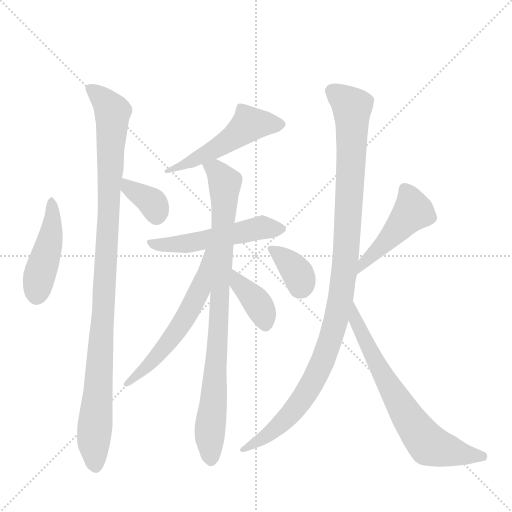
t = 0.00 s
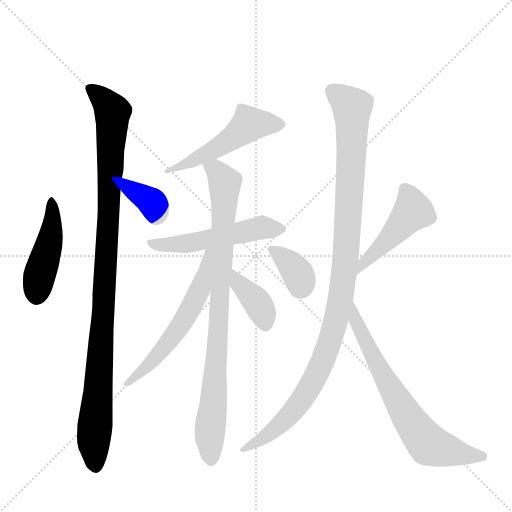
t = 1.84 s
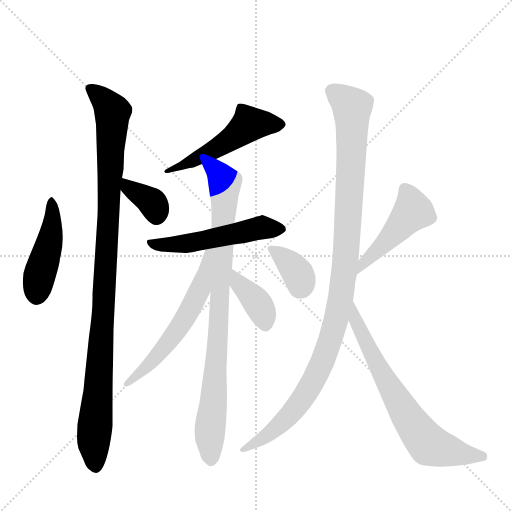
t = 3.68 s
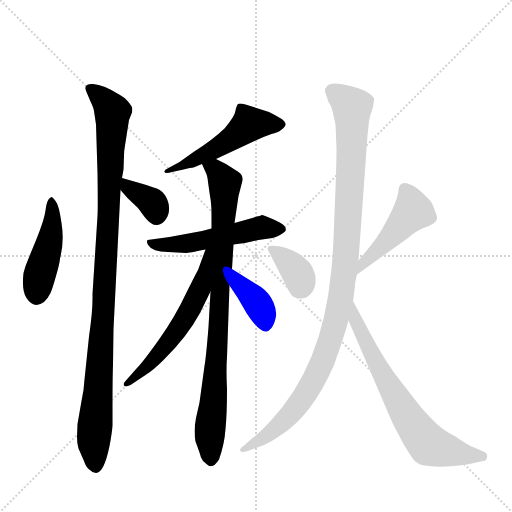
t = 5.52 s
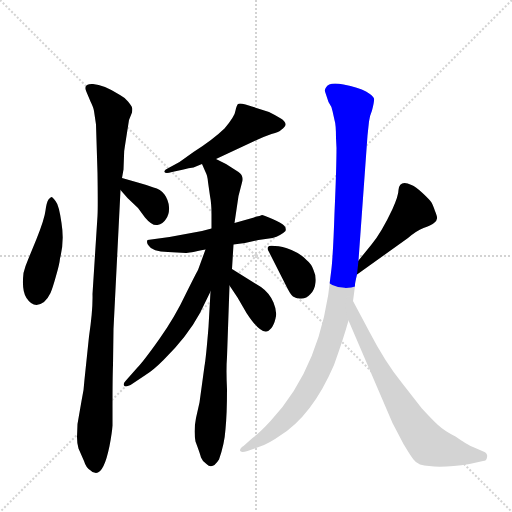
t = 7.36 s
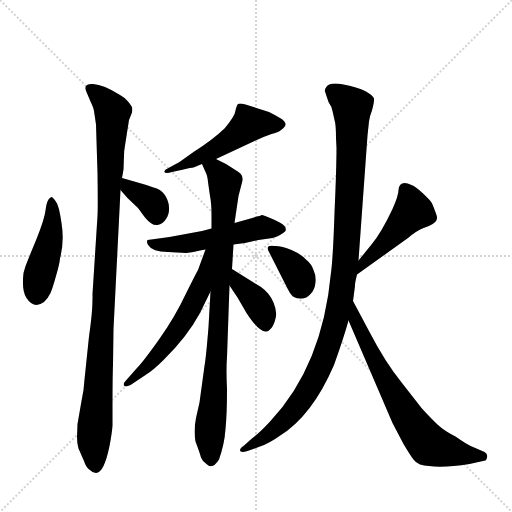
t = 9.20 s

The animated SVG that drew these frames (rendered in a browser with its animation timeline set to each time). Animation: 12 CSS @keyframes rules; one cycle of 9.20 s.

<svg version="1.1" viewBox="0 0 1024 1024" xmlns="http://www.w3.org/2000/svg">
  <g stroke="lightgray" stroke-dasharray="1,1" stroke-width="1" transform="scale(4, 4)">
    <line x1="0" y1="0" x2="256" y2="256"></line>
    <line x1="256" y1="0" x2="0" y2="256"></line>
    <line x1="128" y1="0" x2="128" y2="256"></line>
    <line x1="0" y1="128" x2="256" y2="128"></line>
  </g>
  <g transform="scale(1, -1) translate(0, -848)">
    <style type="text/css">
      
        @keyframes keyframes0 {
          from {
            stroke: blue;
            stroke-dashoffset: 448;
            stroke-width: 128;
          }
          59% {
            animation-timing-function: step-end;
            stroke: blue;
            stroke-dashoffset: 0;
            stroke-width: 128;
          }
          to {
            stroke: black;
            stroke-width: 1024;
          }
        }
        #make-me-a-hanzi-animation-0 {
          animation: keyframes0 0.6145833333333334s both;
          animation-delay: 0s;
          animation-timing-function: linear;
        }
      
        @keyframes keyframes1 {
          from {
            stroke: blue;
            stroke-dashoffset: 1031;
            stroke-width: 128;
          }
          77% {
            animation-timing-function: step-end;
            stroke: blue;
            stroke-dashoffset: 0;
            stroke-width: 128;
          }
          to {
            stroke: black;
            stroke-width: 1024;
          }
        }
        #make-me-a-hanzi-animation-1 {
          animation: keyframes1 1.0890299479166667s both;
          animation-delay: 0.6145833333333334s;
          animation-timing-function: linear;
        }
      
        @keyframes keyframes2 {
          from {
            stroke: blue;
            stroke-dashoffset: 356;
            stroke-width: 128;
          }
          54% {
            animation-timing-function: step-end;
            stroke: blue;
            stroke-dashoffset: 0;
            stroke-width: 128;
          }
          to {
            stroke: black;
            stroke-width: 1024;
          }
        }
        #make-me-a-hanzi-animation-2 {
          animation: keyframes2 0.5397135416666666s both;
          animation-delay: 1.70361328125s;
          animation-timing-function: linear;
        }
      
        @keyframes keyframes3 {
          from {
            stroke: blue;
            stroke-dashoffset: 505;
            stroke-width: 128;
          }
          62% {
            animation-timing-function: step-end;
            stroke: blue;
            stroke-dashoffset: 0;
            stroke-width: 128;
          }
          to {
            stroke: black;
            stroke-width: 1024;
          }
        }
        #make-me-a-hanzi-animation-3 {
          animation: keyframes3 0.6609700520833334s both;
          animation-delay: 2.2433268229166665s;
          animation-timing-function: linear;
        }
      
        @keyframes keyframes4 {
          from {
            stroke: blue;
            stroke-dashoffset: 518;
            stroke-width: 128;
          }
          63% {
            animation-timing-function: step-end;
            stroke: blue;
            stroke-dashoffset: 0;
            stroke-width: 128;
          }
          to {
            stroke: black;
            stroke-width: 1024;
          }
        }
        #make-me-a-hanzi-animation-4 {
          animation: keyframes4 0.6715494791666666s both;
          animation-delay: 2.904296875s;
          animation-timing-function: linear;
        }
      
        @keyframes keyframes5 {
          from {
            stroke: blue;
            stroke-dashoffset: 862;
            stroke-width: 128;
          }
          74% {
            animation-timing-function: step-end;
            stroke: blue;
            stroke-dashoffset: 0;
            stroke-width: 128;
          }
          to {
            stroke: black;
            stroke-width: 1024;
          }
        }
        #make-me-a-hanzi-animation-5 {
          animation: keyframes5 0.9514973958333334s both;
          animation-delay: 3.5758463541666665s;
          animation-timing-function: linear;
        }
      
        @keyframes keyframes6 {
          from {
            stroke: blue;
            stroke-dashoffset: 574;
            stroke-width: 128;
          }
          65% {
            animation-timing-function: step-end;
            stroke: blue;
            stroke-dashoffset: 0;
            stroke-width: 128;
          }
          to {
            stroke: black;
            stroke-width: 1024;
          }
        }
        #make-me-a-hanzi-animation-6 {
          animation: keyframes6 0.7171223958333334s both;
          animation-delay: 4.52734375s;
          animation-timing-function: linear;
        }
      
        @keyframes keyframes7 {
          from {
            stroke: blue;
            stroke-dashoffset: 382;
            stroke-width: 128;
          }
          55% {
            animation-timing-function: step-end;
            stroke: blue;
            stroke-dashoffset: 0;
            stroke-width: 128;
          }
          to {
            stroke: black;
            stroke-width: 1024;
          }
        }
        #make-me-a-hanzi-animation-7 {
          animation: keyframes7 0.5608723958333334s both;
          animation-delay: 5.244466145833333s;
          animation-timing-function: linear;
        }
      
        @keyframes keyframes8 {
          from {
            stroke: blue;
            stroke-dashoffset: 360;
            stroke-width: 128;
          }
          54% {
            animation-timing-function: step-end;
            stroke: blue;
            stroke-dashoffset: 0;
            stroke-width: 128;
          }
          to {
            stroke: black;
            stroke-width: 1024;
          }
        }
        #make-me-a-hanzi-animation-8 {
          animation: keyframes8 0.54296875s both;
          animation-delay: 5.805338541666666s;
          animation-timing-function: linear;
        }
      
        @keyframes keyframes9 {
          from {
            stroke: blue;
            stroke-dashoffset: 460;
            stroke-width: 128;
          }
          60% {
            animation-timing-function: step-end;
            stroke: blue;
            stroke-dashoffset: 0;
            stroke-width: 128;
          }
          to {
            stroke: black;
            stroke-width: 1024;
          }
        }
        #make-me-a-hanzi-animation-9 {
          animation: keyframes9 0.6243489583333334s both;
          animation-delay: 6.348307291666666s;
          animation-timing-function: linear;
        }
      
        @keyframes keyframes10 {
          from {
            stroke: blue;
            stroke-dashoffset: 1063;
            stroke-width: 128;
          }
          78% {
            animation-timing-function: step-end;
            stroke: blue;
            stroke-dashoffset: 0;
            stroke-width: 128;
          }
          to {
            stroke: black;
            stroke-width: 1024;
          }
        }
        #make-me-a-hanzi-animation-10 {
          animation: keyframes10 1.1150716145833333s both;
          animation-delay: 6.972656249999999s;
          animation-timing-function: linear;
        }
      
        @keyframes keyframes11 {
          from {
            stroke: blue;
            stroke-dashoffset: 687;
            stroke-width: 128;
          }
          69% {
            animation-timing-function: step-end;
            stroke: blue;
            stroke-dashoffset: 0;
            stroke-width: 128;
          }
          to {
            stroke: black;
            stroke-width: 1024;
          }
        }
        #make-me-a-hanzi-animation-11 {
          animation: keyframes11 0.80908203125s both;
          animation-delay: 8.087727864583332s;
          animation-timing-function: linear;
        }
      
    </style>
    
      <path d="M 73 370 L 57 331 Q 50 315 47 302 Q 43 267 53 252 Q 68 229 88 244 Q 97 253 101 262 Q 105 271 112 296 Q 119 320 120 331 Q 129 365 123 402 Q 118 438 111 446 Q 105 454 103 454 Q 101 454 97 449 Q 93 443 91 427 Q 89 410 73 370 Z" fill="lightgray"></path>
    
      <path d="M 192 599 L 195 502 Q 196 434 195 416 L 185 260 Q 186 229 178 175 L 169 89 Q 168 68 163 46 L 155 0 L 154 -26 Q 154 -40 157 -49 L 168 -74 Q 172 -87 180 -92 Q 185 -98 192 -98 Q 208 -98 219 -44 Q 224 -18 225 -3 L 225 33 Q 225 94 226 118 L 227 190 L 241 468 L 244 492 L 247 509 L 248 536 Q 248 547 250 557 L 258 608 L 264 623 Q 265 631 264 633 Q 264 635 256 645 Q 248 654 240 658 Q 207 679 186 680 Q 165 681 173 664 L 181 645 Q 187 633 188 626 L 192 599 Z" fill="lightgray"></path>
    
      <path d="M 241 468 L 255 452 L 276 432 L 290 413 Q 304 396 315 398 Q 326 400 332 410 Q 339 420 338 434 Q 337 448 329 459 Q 321 470 307 473 Q 294 478 279 482 L 244 492 C 215 500 221 491 241 468 Z" fill="lightgray"></path>
    
      <path d="M 432 530 L 509 566 Q 528 575 543 580 Q 559 584 562 588 Q 581 600 560 612 Q 552 617 538 624 L 491 639 Q 479 642 476 640 Q 473 637 471 627 Q 470 616 449 591 Q 425 568 387 544 L 359 524 L 337 512 Q 328 508 329 504 Q 331 500 344 504 L 367 509 Q 377 512 387 513 L 404 520 L 432 530 Z" fill="lightgray"></path>
    
      <path d="M 467 359 L 490 362 L 517 368 L 545 372 Q 562 377 571 386 Q 573 392 568 397 Q 564 402 545 410 Q 526 418 524 418 L 519 416 Q 513 416 508 413 L 469 402 L 423 391 L 404 386 L 339 374 L 295 368 Q 292 362 298 356 Q 304 345 336 344 L 372 342 Q 376 342 411 349 L 467 359 Z" fill="lightgray"></path>
    
      <path d="M 454 134 L 459 277 L 464 310 L 467 359 L 469 402 L 477 456 L 484 483 Q 488 497 477 504 L 452 520 L 432 530 C 405 543 392 547 404 520 L 411 504 Q 415 497 416 484 L 420 456 Q 423 441 423 420 L 423 391 L 421 265 L 417 194 Q 412 132 409 116 L 399 43 L 392 12 Q 387 -13 391 -35 Q 400 -59 402 -67 Q 405 -75 413 -80 Q 425 -92 438 -71 Q 449 -40 451 -10 Q 454 20 454 70 Q 452 109 454 134 Z" fill="lightgray"></path>
    
      <path d="M 411 349 L 396 308 Q 395 307 372 261 Q 350 214 318 169 Q 286 124 274 112 L 251 86 Q 246 81 248 77 Q 250 73 261 78 L 291 98 Q 306 107 327 128 Q 374 174 400 222 L 421 265 C 474 373 421 377 411 349 Z" fill="lightgray"></path>
    
      <path d="M 459 277 L 475 253 L 493 222 Q 517 185 531 185 Q 536 184 542 191 Q 548 198 551 211 Q 555 224 547 243 Q 539 262 522 274 L 464 310 C 439 326 442 302 459 277 Z" fill="lightgray"></path>
    
      <path d="M 537 346 L 572 277 Q 580 260 586 255 Q 593 250 603 251 Q 613 251 621 260 Q 630 269 631 284 Q 632 298 627 308 Q 623 320 613 328 Q 602 340 583 348 Q 564 356 550 356 Q 538 358 536 354 Q 534 350 537 346 Z" fill="lightgray"></path>
    
      <path d="M 714 299 L 816 372 Q 832 386 847 392 Q 862 397 868 402 Q 874 407 874 411 Q 875 414 870 426 Q 866 438 863 443 Q 860 448 845 462 Q 831 475 823 478 Q 799 489 797 468 Q 797 457 785 430 Q 763 383 743 359 L 717 327 C 698 304 690 282 714 299 Z" fill="lightgray"></path>
    
      <path d="M 672 572 L 673 552 Q 673 513 669 422 Q 666 331 662 303 Q 645 117 541 6 Q 520 -17 505 -28 L 487 -44 Q 480 -48 480 -53 Q 481 -58 495 -54 L 520 -45 Q 538 -39 559 -24 Q 624 16 668 118 Q 687 171 697 207 L 706 246 L 710 276 Q 709 278 714 299 L 717 327 L 735 577 L 738 605 Q 740 618 744 627 Q 749 646 748 651 Q 747 656 732 665 Q 717 673 687 679 Q 658 685 652 673 Q 649 669 650 665 L 657 644 Q 664 634 665 626 L 669 608 Q 672 599 672 572 Z" fill="lightgray"></path>
    
      <path d="M 697 207 L 785 2 L 807 -40 Q 822 -65 827 -71 Q 831 -77 840 -81 Q 875 -90 939 -80 L 966 -74 Q 973 -74 974 -67 Q 976 -60 969 -56 L 946 -46 Q 935 -42 911 -25 Q 889 -14 876 -2 Q 863 10 843 32 L 804 82 Q 770 124 739 184 L 706 246 C 692 272 685 235 697 207 Z" fill="lightgray"></path>
    
    
      <clipPath id="make-me-a-hanzi-clip-0">
        <path d="M 73 370 L 57 331 Q 50 315 47 302 Q 43 267 53 252 Q 68 229 88 244 Q 97 253 101 262 Q 105 271 112 296 Q 119 320 120 331 Q 129 365 123 402 Q 118 438 111 446 Q 105 454 103 454 Q 101 454 97 449 Q 93 443 91 427 Q 89 410 73 370 Z"></path>
      </clipPath>
      <path clip-path="url(#make-me-a-hanzi-clip-0)" d="M 104 447 L 102 379 L 77 292 L 74 259" fill="none" id="make-me-a-hanzi-animation-0" stroke-dasharray="320 640" stroke-linecap="round"></path>
    
      <clipPath id="make-me-a-hanzi-clip-1">
        <path d="M 192 599 L 195 502 Q 196 434 195 416 L 185 260 Q 186 229 178 175 L 169 89 Q 168 68 163 46 L 155 0 L 154 -26 Q 154 -40 157 -49 L 168 -74 Q 172 -87 180 -92 Q 185 -98 192 -98 Q 208 -98 219 -44 Q 224 -18 225 -3 L 225 33 Q 225 94 226 118 L 227 190 L 241 468 L 244 492 L 247 509 L 248 536 Q 248 547 250 557 L 258 608 L 264 623 Q 265 631 264 633 Q 264 635 256 645 Q 248 654 240 658 Q 207 679 186 680 Q 165 681 173 664 L 181 645 Q 187 633 188 626 L 192 599 Z"></path>
      </clipPath>
      <path clip-path="url(#make-me-a-hanzi-clip-1)" d="M 181 671 L 225 624 L 216 384 L 187 -37 L 191 -85" fill="none" id="make-me-a-hanzi-animation-1" stroke-dasharray="903 1806" stroke-linecap="round"></path>
    
      <clipPath id="make-me-a-hanzi-clip-2">
        <path d="M 241 468 L 255 452 L 276 432 L 290 413 Q 304 396 315 398 Q 326 400 332 410 Q 339 420 338 434 Q 337 448 329 459 Q 321 470 307 473 Q 294 478 279 482 L 244 492 C 215 500 221 491 241 468 Z"></path>
      </clipPath>
      <path clip-path="url(#make-me-a-hanzi-clip-2)" d="M 248 485 L 257 473 L 307 440 L 313 416" fill="none" id="make-me-a-hanzi-animation-2" stroke-dasharray="228 456" stroke-linecap="round"></path>
    
      <clipPath id="make-me-a-hanzi-clip-3">
        <path d="M 432 530 L 509 566 Q 528 575 543 580 Q 559 584 562 588 Q 581 600 560 612 Q 552 617 538 624 L 491 639 Q 479 642 476 640 Q 473 637 471 627 Q 470 616 449 591 Q 425 568 387 544 L 359 524 L 337 512 Q 328 508 329 504 Q 331 500 344 504 L 367 509 Q 377 512 387 513 L 404 520 L 432 530 Z"></path>
      </clipPath>
      <path clip-path="url(#make-me-a-hanzi-clip-3)" d="M 559 600 L 499 600 L 443 557 L 337 505" fill="none" id="make-me-a-hanzi-animation-3" stroke-dasharray="377 754" stroke-linecap="round"></path>
    
      <clipPath id="make-me-a-hanzi-clip-4">
        <path d="M 467 359 L 490 362 L 517 368 L 545 372 Q 562 377 571 386 Q 573 392 568 397 Q 564 402 545 410 Q 526 418 524 418 L 519 416 Q 513 416 508 413 L 469 402 L 423 391 L 404 386 L 339 374 L 295 368 Q 292 362 298 356 Q 304 345 336 344 L 372 342 Q 376 342 411 349 L 467 359 Z"></path>
      </clipPath>
      <path clip-path="url(#make-me-a-hanzi-clip-4)" d="M 303 364 L 328 357 L 367 360 L 525 393 L 560 389" fill="none" id="make-me-a-hanzi-animation-4" stroke-dasharray="390 780" stroke-linecap="round"></path>
    
      <clipPath id="make-me-a-hanzi-clip-5">
        <path d="M 454 134 L 459 277 L 464 310 L 467 359 L 469 402 L 477 456 L 484 483 Q 488 497 477 504 L 452 520 L 432 530 C 405 543 392 547 404 520 L 411 504 Q 415 497 416 484 L 420 456 Q 423 441 423 420 L 423 391 L 421 265 L 417 194 Q 412 132 409 116 L 399 43 L 392 12 Q 387 -13 391 -35 Q 400 -59 402 -67 Q 405 -75 413 -80 Q 425 -92 438 -71 Q 449 -40 451 -10 Q 454 20 454 70 Q 452 109 454 134 Z"></path>
      </clipPath>
      <path clip-path="url(#make-me-a-hanzi-clip-5)" d="M 412 519 L 437 502 L 449 482 L 439 222 L 419 -24 L 423 -69" fill="none" id="make-me-a-hanzi-animation-5" stroke-dasharray="734 1468" stroke-linecap="round"></path>
    
      <clipPath id="make-me-a-hanzi-clip-6">
        <path d="M 411 349 L 396 308 Q 395 307 372 261 Q 350 214 318 169 Q 286 124 274 112 L 251 86 Q 246 81 248 77 Q 250 73 261 78 L 291 98 Q 306 107 327 128 Q 374 174 400 222 L 421 265 C 474 373 421 377 411 349 Z"></path>
      </clipPath>
      <path clip-path="url(#make-me-a-hanzi-clip-6)" d="M 418 344 L 401 272 L 379 226 L 311 132 L 254 80" fill="none" id="make-me-a-hanzi-animation-6" stroke-dasharray="446 892" stroke-linecap="round"></path>
    
      <clipPath id="make-me-a-hanzi-clip-7">
        <path d="M 459 277 L 475 253 L 493 222 Q 517 185 531 185 Q 536 184 542 191 Q 548 198 551 211 Q 555 224 547 243 Q 539 262 522 274 L 464 310 C 439 326 442 302 459 277 Z"></path>
      </clipPath>
      <path clip-path="url(#make-me-a-hanzi-clip-7)" d="M 468 304 L 477 280 L 519 236 L 531 198" fill="none" id="make-me-a-hanzi-animation-7" stroke-dasharray="254 508" stroke-linecap="round"></path>
    
      <clipPath id="make-me-a-hanzi-clip-8">
        <path d="M 537 346 L 572 277 Q 580 260 586 255 Q 593 250 603 251 Q 613 251 621 260 Q 630 269 631 284 Q 632 298 627 308 Q 623 320 613 328 Q 602 340 583 348 Q 564 356 550 356 Q 538 358 536 354 Q 534 350 537 346 Z"></path>
      </clipPath>
      <path clip-path="url(#make-me-a-hanzi-clip-8)" d="M 544 351 L 595 302 L 602 281 L 598 271" fill="none" id="make-me-a-hanzi-animation-8" stroke-dasharray="232 464" stroke-linecap="round"></path>
    
      <clipPath id="make-me-a-hanzi-clip-9">
        <path d="M 714 299 L 816 372 Q 832 386 847 392 Q 862 397 868 402 Q 874 407 874 411 Q 875 414 870 426 Q 866 438 863 443 Q 860 448 845 462 Q 831 475 823 478 Q 799 489 797 468 Q 797 457 785 430 Q 763 383 743 359 L 717 327 C 698 304 690 282 714 299 Z"></path>
      </clipPath>
      <path clip-path="url(#make-me-a-hanzi-clip-9)" d="M 812 468 L 823 424 L 773 365 L 730 326 L 719 306" fill="none" id="make-me-a-hanzi-animation-9" stroke-dasharray="332 664" stroke-linecap="round"></path>
    
      <clipPath id="make-me-a-hanzi-clip-10">
        <path d="M 672 572 L 673 552 Q 673 513 669 422 Q 666 331 662 303 Q 645 117 541 6 Q 520 -17 505 -28 L 487 -44 Q 480 -48 480 -53 Q 481 -58 495 -54 L 520 -45 Q 538 -39 559 -24 Q 624 16 668 118 Q 687 171 697 207 L 706 246 L 710 276 Q 709 278 714 299 L 717 327 L 735 577 L 738 605 Q 740 618 744 627 Q 749 646 748 651 Q 747 656 732 665 Q 717 673 687 679 Q 658 685 652 673 Q 649 669 650 665 L 657 644 Q 664 634 665 626 L 669 608 Q 672 599 672 572 Z"></path>
      </clipPath>
      <path clip-path="url(#make-me-a-hanzi-clip-10)" d="M 665 666 L 690 649 L 704 630 L 691 323 L 669 195 L 643 119 L 597 39 L 544 -16 L 488 -52" fill="none" id="make-me-a-hanzi-animation-10" stroke-dasharray="935 1870" stroke-linecap="round"></path>
    
      <clipPath id="make-me-a-hanzi-clip-11">
        <path d="M 697 207 L 785 2 L 807 -40 Q 822 -65 827 -71 Q 831 -77 840 -81 Q 875 -90 939 -80 L 966 -74 Q 973 -74 974 -67 Q 976 -60 969 -56 L 946 -46 Q 935 -42 911 -25 Q 889 -14 876 -2 Q 863 10 843 32 L 804 82 Q 770 124 739 184 L 706 246 C 692 272 685 235 697 207 Z"></path>
      </clipPath>
      <path clip-path="url(#make-me-a-hanzi-clip-11)" d="M 707 239 L 712 205 L 739 147 L 794 49 L 845 -27 L 861 -43 L 882 -50 L 965 -65" fill="none" id="make-me-a-hanzi-animation-11" stroke-dasharray="559 1118" stroke-linecap="round"></path>
    
  </g>
</svg>
